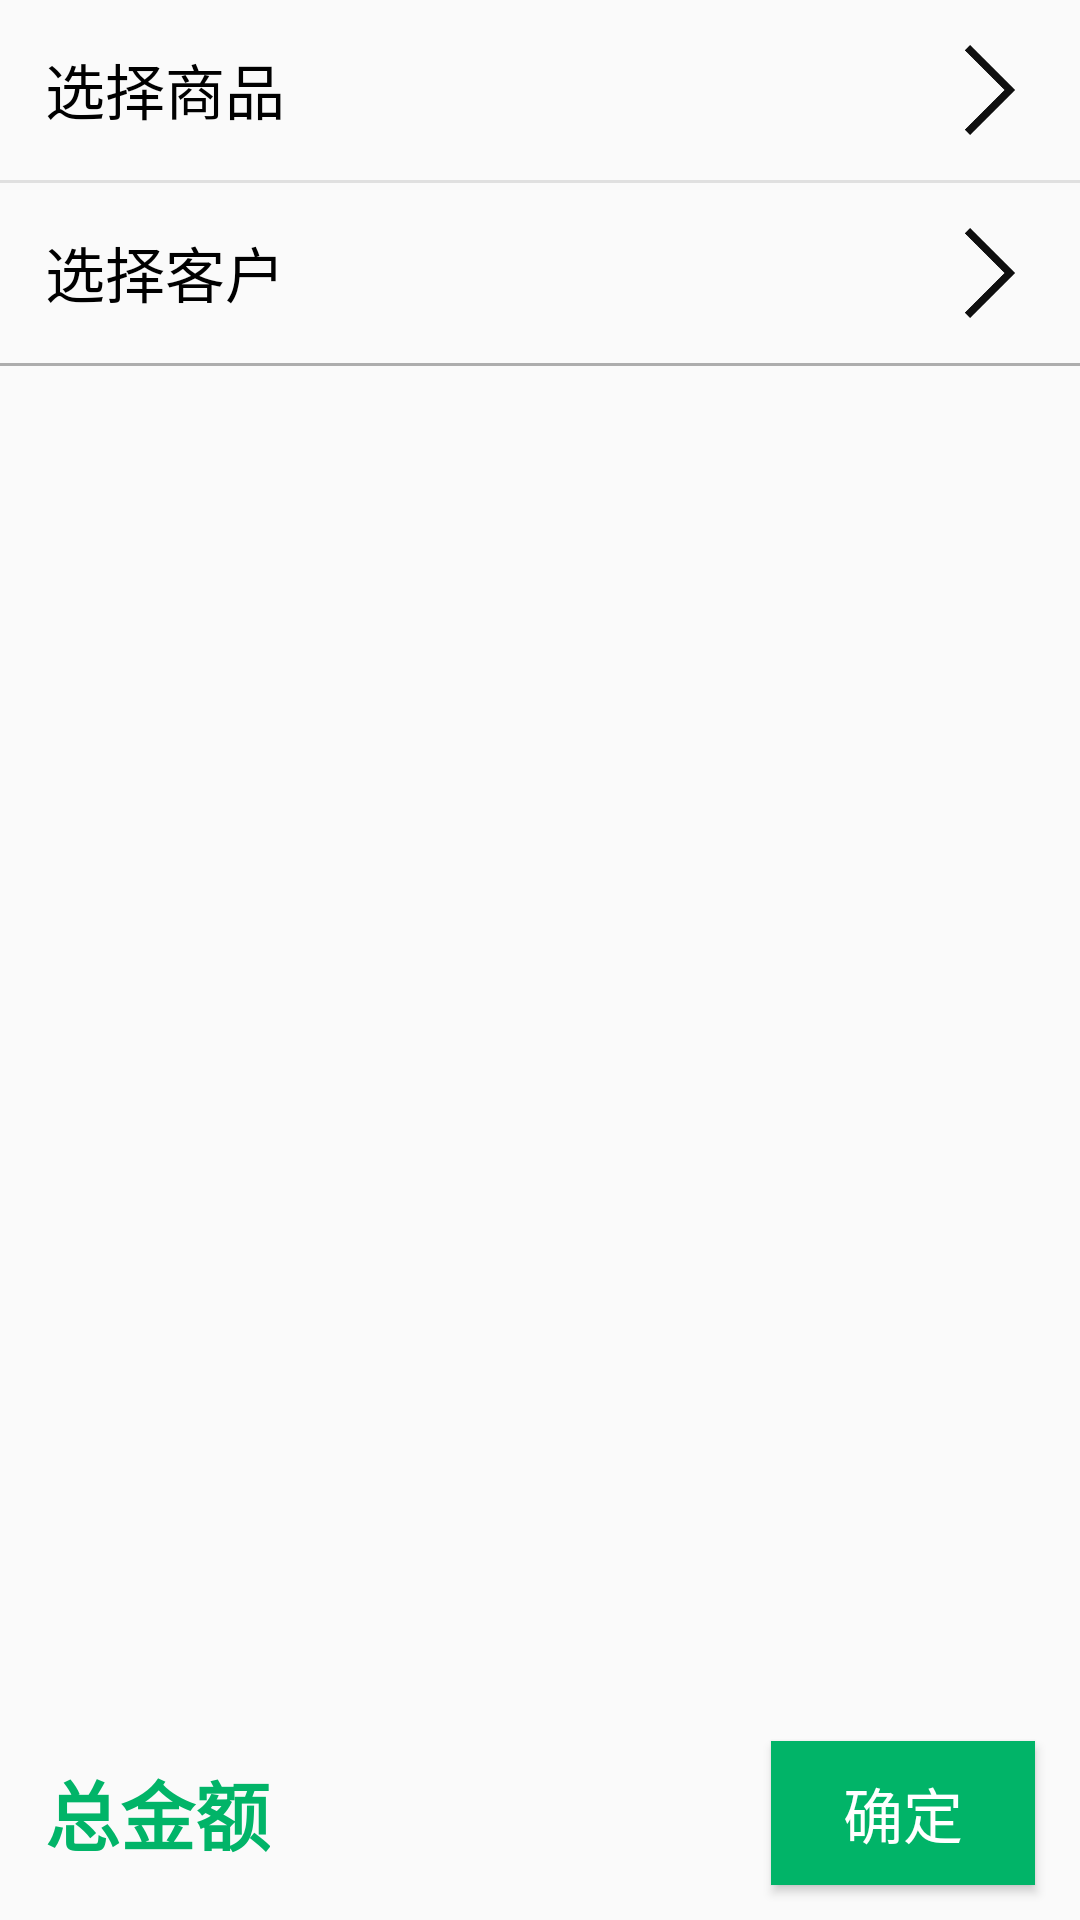

Here is an Android app screen rendered from its layout file. Give the layout XML and the strings, colors and styles it references.
<!-- AndroidManifest.xml: application theme AppTheme -->
<!-- res/layout/activity_order.xml -->
<?xml version="1.0" encoding="utf-8"?>
<LinearLayout xmlns:android="http://schemas.android.com/apk/res/android"
    xmlns:app="http://schemas.android.com/apk/res-auto"
    xmlns:tools="http://schemas.android.com/tools"
    android:orientation="vertical"
    android:layout_width="match_parent"
    android:layout_height="match_parent"
    tools:context=".activity.seller.order.OrderActivity">

    <ScrollView
        android:layout_width="match_parent"
        android:layout_height="0dp"
        android:layout_weight="8">
        <LinearLayout
            android:layout_width="match_parent"
            android:layout_height="match_parent"
            android:orientation="vertical">
            <LinearLayout
                android:layout_width="match_parent"
                android:layout_height="wrap_content"
                android:orientation="horizontal"
                android:id="@+id/ll_select_goods">
                <TextView
                    android:layout_width="0dp"
                    android:layout_height="wrap_content"
                    android:layout_weight="8"
                    android:text="选择商品"
                    android:textColor="#F000"
                    android:textSize="20sp"
                    android:layout_margin="15dp"/>
                <ImageView
                    android:layout_width="30dp"
                    android:layout_height="30dp"
                    android:layout_margin="15dp"
                    android:background="@drawable/next"
                    />
            </LinearLayout>

            <LinearLayout
                android:layout_width="match_parent"
                android:layout_height="1dp"
                android:background="#E0E0E0"></LinearLayout>

            <LinearLayout
                android:layout_width="match_parent"
                android:layout_height="wrap_content"
                android:orientation="horizontal"
                android:id="@+id/ll_select_customer">
                <TextView
                    android:layout_width="0dp"
                    android:layout_height="wrap_content"
                    android:layout_weight="8"
                    android:text="选择客户"
                    android:textColor="#F000"
                    android:textSize="20sp"
                    android:layout_margin="15dp"/>
                <ImageView
                    android:layout_width="30dp"
                    android:layout_height="30dp"
                    android:layout_margin="15dp"
                    android:background="@drawable/next"
                    />
            </LinearLayout>

            <LinearLayout
                android:layout_width="match_parent"
                android:layout_height="1dp"
                android:background="#ADADAD"></LinearLayout>

            <TextView
                android:layout_width="match_parent"
                android:layout_height="wrap_content"
                android:id="@+id/tv_item_goods"
                android:layout_margin="20dp"
                android:textColor="#ADADAD"
                android:textSize="20sp">
            </TextView>

            <TextView
                android:layout_width="match_parent"
                android:layout_height="wrap_content"
                android:id="@+id/tv_itemm_customer"
                android:layout_margin="20dp"
                android:textColor="#E0E0E0"
                android:textSize="20sp"></TextView>

            <TextView
                android:layout_width="match_parent"
                android:layout_height="wrap_content"
                android:id="@+id/tv_time"/>
        </LinearLayout>
    </ScrollView>

    <RelativeLayout
        android:layout_width="match_parent"
        android:layout_height="0dp"
        android:layout_weight="1">

        <TextView
            android:layout_width="wrap_content"
            android:layout_height="wrap_content"
            android:id="@+id/text"
            android:text="总金额"
            android:textSize="25sp"
            android:textStyle="bold"
            android:textColor="#01B468"
            android:layout_marginLeft="15dp"
            android:layout_centerVertical="true"/>

        <TextView
            android:layout_toRightOf="@+id/text"
            android:layout_width="wrap_content"
            android:layout_height="wrap_content"
            android:id="@+id/tv_account_money"
            android:textSize="25sp"
            android:textStyle="bold"
            android:textColor="#01B468"
            android:layout_marginLeft="15dp"
            android:layout_centerVertical="true"/>

        <TextView
            android:layout_width="wrap_content"
            android:layout_height="wrap_content"
            android:layout_toRightOf="@+id/textview"
            android:layout_marginLeft="15dp"
            android:id="@+id/tv_accounts_money"
            android:textSize="20sp"
            android:layout_centerVertical="true"
            android:textColor="#F000"
            />

        <Button
            android:layout_width="wrap_content"
            android:layout_height="wrap_content"
            android:id="@+id/btn_sure"
            android:layout_centerVertical="true"
            android:layout_alignParentRight="true"
            android:layout_marginRight="15dp"
            android:background="#01B468"
            android:text="确定"
            android:textColor="#FFFFFF"
            android:textSize="20sp"/>

    </RelativeLayout>

</LinearLayout>
<!-- resources referenced by this layout -->
<resources>
  <!-- drawable next: png bitmap (drawable, 2342 bytes) -->
  <style name="AppTheme" parent="Theme.AppCompat.Light.DarkActionBar">
          
          <item name="colorPrimary">@color/colorPrimary</item>
          <item name="colorPrimaryDark">@color/colorPrimaryDark</item>
          <item name="colorAccent">@color/colorAccent</item>
      </style>
  <!-- not gathered from this repository: default colours our renderer supplied (Android Studio template values) -->
  <color name="colorPrimary">#FF6200EE</color>
  <color name="colorPrimaryDark">#FF3700B3</color>
  <color name="colorAccent">#FF03DAC5</color>
</resources>
